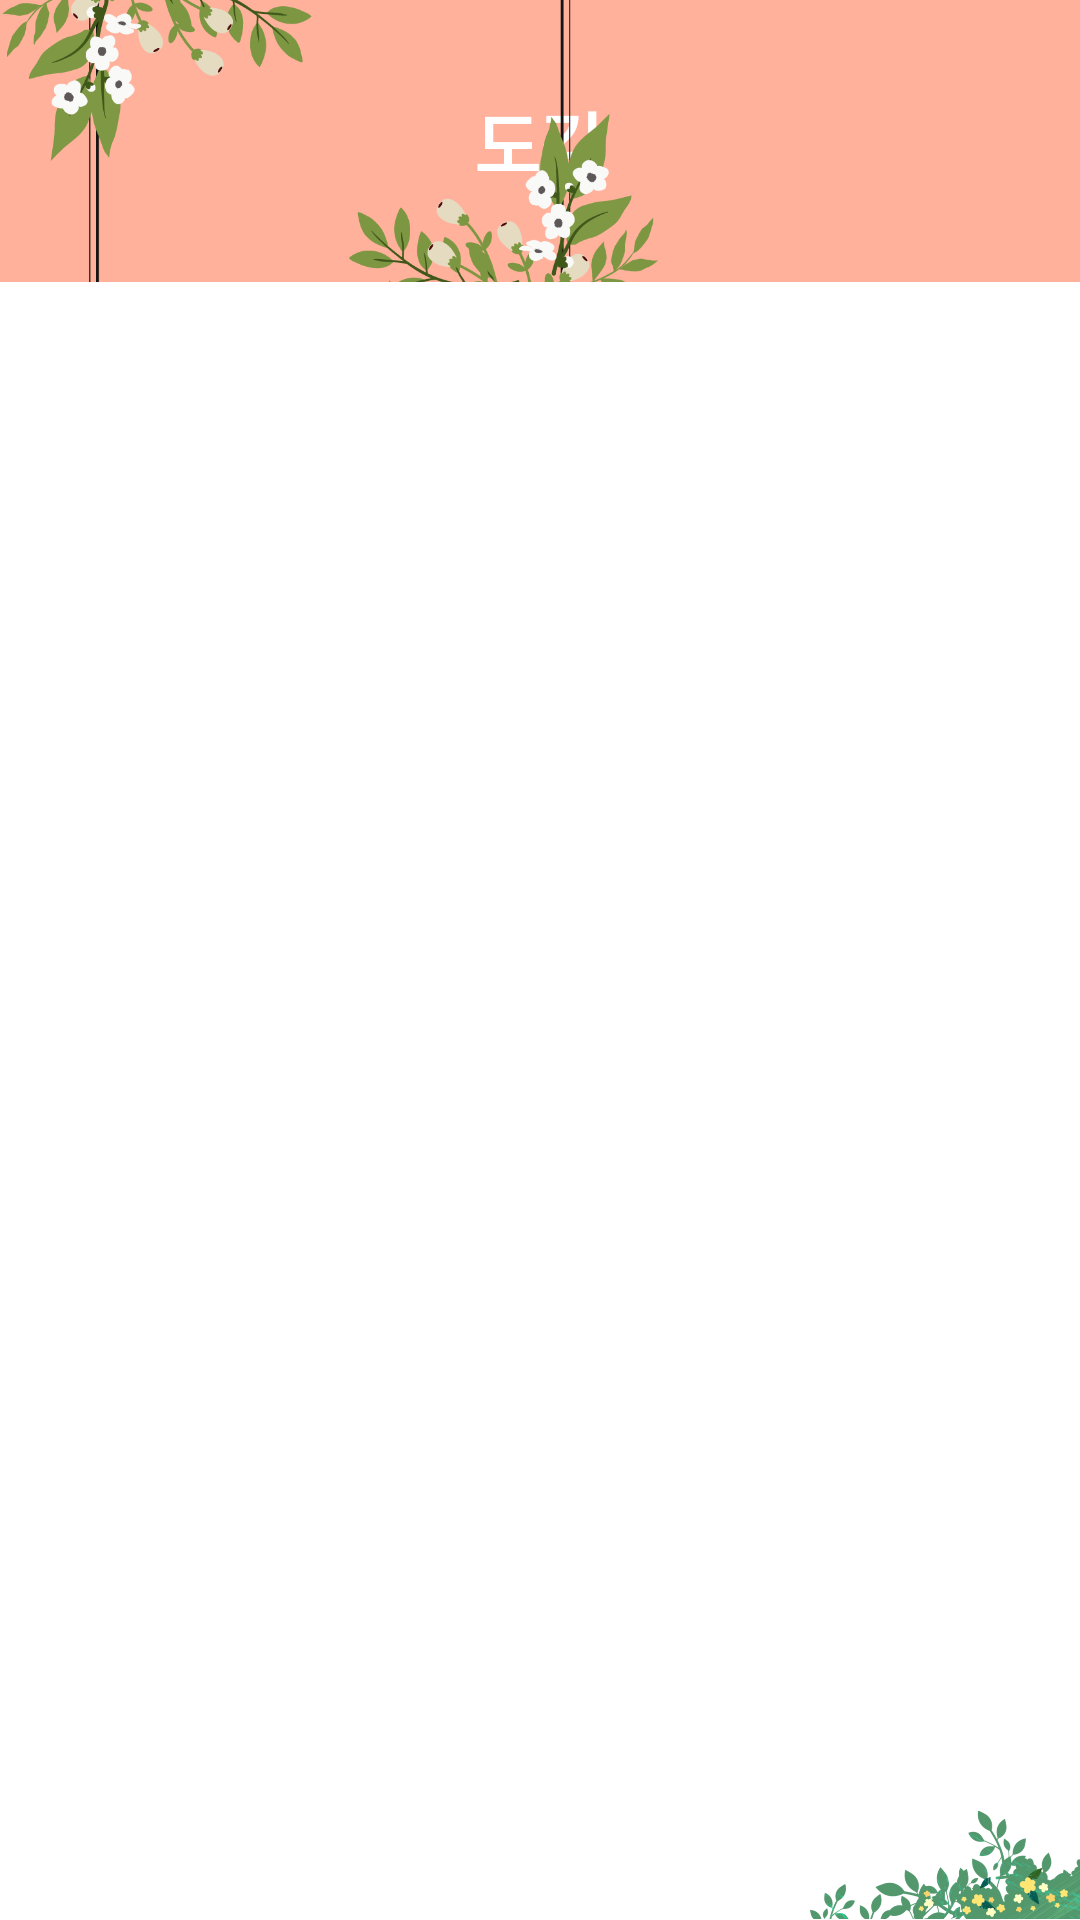

This screen was rendered from an Android layout file. Write that file and the resources it references.
<!-- AndroidManifest.xml: application theme Theme.FlowerBora -->
<!-- res/layout/activity_drawer.xml -->
<?xml version="1.0" encoding="utf-8"?>
<androidx.constraintlayout.widget.ConstraintLayout xmlns:android="http://schemas.android.com/apk/res/android"
    xmlns:app="http://schemas.android.com/apk/res-auto"
    android:id="@+id/drawer"
    android:layout_width="224dp"
    android:layout_height="match_parent"
    android:layout_gravity="start"
    android:background="@color/white"
    android:gravity="center"
    android:orientation="vertical">

    <androidx.constraintlayout.widget.ConstraintLayout
        android:id="@+id/title_layout"
        android:layout_width="match_parent"
        android:layout_height="94dp"
        android:background="#FFB19C"
        app:layout_constraintStart_toStartOf="parent"
        app:layout_constraintTop_toTopOf="parent">

        <TextView
            android:layout_width="wrap_content"
            android:layout_height="wrap_content"
            android:gravity="center"
            android:text="도감"
            android:textColor="@color/white"
            android:textSize="24sp"
            android:textStyle="bold"
            app:layout_constraintBottom_toBottomOf="parent"
            app:layout_constraintLeft_toLeftOf="parent"
            app:layout_constraintRight_toRightOf="parent"
            app:layout_constraintTop_toTopOf="parent" />

        <ImageView
            android:id="@+id/image_list"
            android:layout_width="224dp"
            android:layout_height="94dp"
            android:scaleType="centerCrop"
            android:src="@drawable/ic_collection_title"
            app:layout_constraintStart_toStartOf="parent"
            app:layout_constraintTop_toTopOf="parent" />
    </androidx.constraintlayout.widget.ConstraintLayout>

    <ScrollView
        android:layout_width="match_parent"
        android:layout_height="575dp"
        app:layout_constraintStart_toStartOf="parent"
        app:layout_constraintTop_toBottomOf="@id/title_layout">

        <androidx.recyclerview.widget.RecyclerView
            android:id="@+id/map_recycler"
            android:layout_width="match_parent"
            android:layout_height="match_parent"
            android:layout_marginBottom="20dp"
            app:layoutManager="androidx.recyclerview.widget.LinearLayoutManager" />
    </ScrollView>

    <LinearLayout
        android:layout_width="match_parent"
        android:layout_height="575dp"
        android:orientation="vertical"
        app:layout_constraintStart_toStartOf="parent"
        app:layout_constraintTop_toBottomOf="@id/title_layout">

    </LinearLayout>

    <ImageView
        android:id="@+id/image_bottom"
        android:layout_width="90dp"
        android:layout_height="60dp"
        android:layout_gravity="right"
        android:layout_marginBottom="-12dp"
        android:rotation="180"
        android:src="@drawable/ic_main_top_left"
        app:layout_constraintBottom_toBottomOf="parent"
        app:layout_constraintEnd_toEndOf="parent" />

</androidx.constraintlayout.widget.ConstraintLayout>
<!-- resources referenced by this layout -->
<resources>
  <!-- drawable ic_collection_title: png bitmap (drawable-v24, 131222 bytes) -->
  <!-- drawable ic_main_top_left: png bitmap (drawable-v24, 67838 bytes) -->
  <style name="Theme.FlowerBora" parent="Theme.AppCompat.Light.NoActionBar">
          
          <item name="colorPrimary">@color/purple_500</item>
          <item name="colorPrimaryVariant">@color/purple_700</item>
          <item name="colorOnPrimary">@color/white</item>
          
          <item name="colorSecondary">@color/teal_200</item>
          <item name="colorSecondaryVariant">@color/teal_700</item>
          <item name="colorOnSecondary">@color/black</item>
          
          <item name="android:statusBarColor" tools:targetApi="l">?attr/colorPrimaryVariant</item>
          
          <item name="android:windowFullscreen">true</item>
      </style>
  <!-- not gathered from this repository: default colours our renderer supplied (Android Studio template values) -->
  <color name="purple_500">#FF6200EE</color>
  <color name="purple_700">#FF3700B3</color>
  <color name="teal_200">#FF03DAC5</color>
  <color name="teal_700">#FF018786</color>
  <color name="black">#FF000000</color>
  <color name="white">#FFFFFFFF</color>
</resources>
